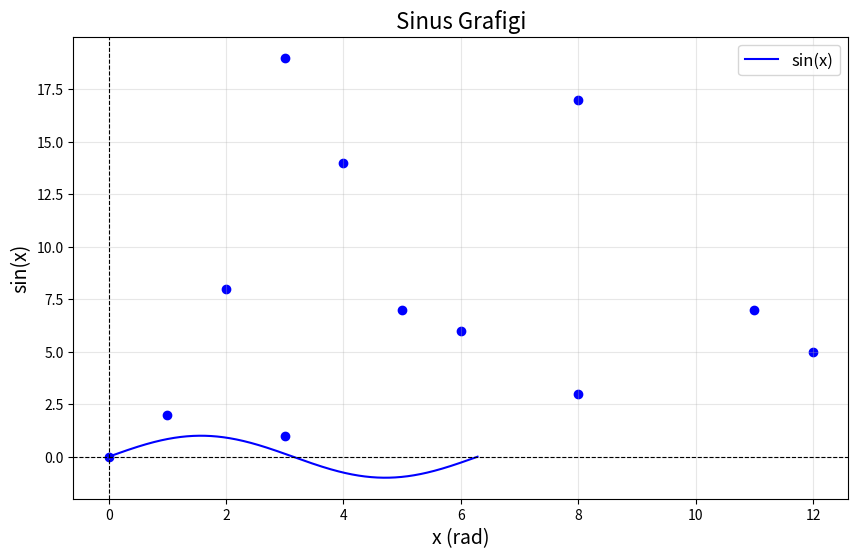

Recreate this plot in Python.
# -*- coding: utf-8 -*-
"""Untitled10.ipynb

Automatically generated by Colab.

Original file is located at
    https://colab.research.google.com/<link-removed>
"""

import numpy as np
import matplotlib.pyplot as plt

# X o'qi uchun qiymatlar
x = np.linspace(0, 2 * np.pi, 1000)  # 0 dan 2π gacha 1000 nuqta

# Sinus funksiyasi
y = np.sin(x)

# Grafigni chizish
plt.figure(figsize=(10, 6))
plt.plot(x, y, label="sin(x)", color="blue")
plt.title("Sinus Grafigi", fontsize=16)
plt.xlabel("x (rad)", fontsize=14)
plt.ylabel("sin(x)", fontsize=14)
plt.axhline(0, color='black', linewidth=0.8, linestyle="--")  # O'x o'qi
plt.axvline(0, color='black', linewidth=0.8, linestyle="--")  # Y o'qi
plt.grid(alpha=0.3)
plt.legend(fontsize=12)
plt.show()

import matplotlib.pyplot as plt
import numpy as np
x=np.array([0,1,2,3,4,5])
y=np.array([0,2,8,1,14,7])
plt.scatter(x,y,color='blue')

x=np.array([12,6,8,11,8,3])
y=np.array([5,6,3,7,17,19])
plt.scatter(x,y,color='blue')
plt.show()